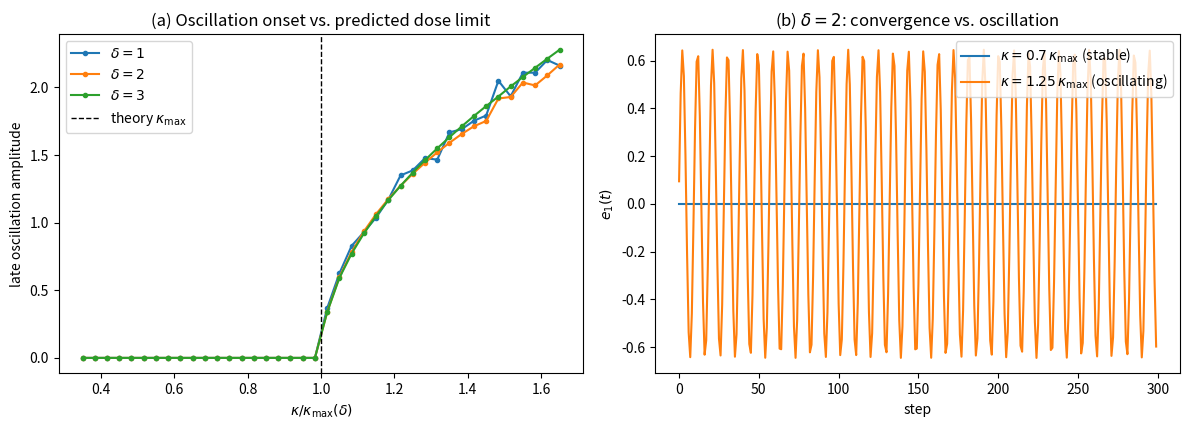

Reproduce this figure in Python. (Note: this script raises an exception after producing the figure.)
#!/usr/bin/env python3
"""Empirical demo (no GPU): does the LINEAR stability theory predict the onset of oscillation
in the NONLINEAR multi-agent belief dynamics?

Free-node error dynamics with saturating (tanh) verification, single verification delay delta,
instantaneous gossip (d=0):

    e_{t+1} = (I - eta L_g) e_t  -  eta * kappa * tanh(e_{t-delta})  +  eta * g

tanh'(0)=1, so the linearization at e=0 is exactly the paper's model
    e_{t+1} = (I - eta L_g) e_t - eta kappa e_{t-delta} + eta g,
whose dose limit is  kappa < kappa_max(a,delta) = beta_c(a,delta)/eta,  binding mode a=1-eta*mu_min(L_g).

To swap in real LLM agents, replace `verify(e)` by a call that returns each agent's
verified-vs-current discrepancy; everything else is unchanged.
"""
import numpy as np
import matplotlib
matplotlib.use("Agg")
import matplotlib.pyplot as plt

rng = np.random.default_rng(20260621)

# ---------- Chebyshev U and the exact dose ceiling beta_c(a,delta) ----------
def chebU(n, c):
    if n == 0: return np.ones_like(np.asarray(c, float))
    Um1, U = np.ones_like(np.asarray(c, float)), 2 * np.asarray(c, float)
    for _ in range(2, n + 1):
        Um1, U = U, 2 * c * U - Um1
    return U

def beta_c(a, delta):
    """Positive-branch threshold for 0 <= a <= 1 (a=1 is the limit)."""
    if not isinstance(delta, (int, np.integer)) or isinstance(delta, (bool, np.bool_)) or delta < 1:
        raise ValueError("delta must be a positive integer")
    if not np.isfinite(a) or not 0 <= a <= 1:
        raise ValueError("This boundary formula requires 0 <= a <= 1")
    if a == 0:
        return 1.0
    if delta == 1:
        return 1.0
    lo, hi = np.cos(np.pi / (delta + 1)), np.cos(np.pi / (2 * delta + 1))  # branch in c
    f = lambda c: chebU(delta, c) / chebU(delta - 1, c) - a                 # increasing in c
    for _ in range(80):
        mid = 0.5 * (lo + hi)
        if f(mid) < 0: lo = mid
        else: hi = mid
    c = 0.5 * (lo + hi)
    return 1.0 / chebU(delta - 1, c)

# ---------- network ----------
def connected_graph(n, p=0.3):
    A = np.zeros((n, n)); perm = rng.permutation(n)
    for k in range(1, n):
        i, j = perm[k], perm[rng.integers(0, k)]; A[i, j] = A[j, i] = 1.0
    for i in range(n):
        for j in range(i + 1, n):
            if A[i, j] == 0 and rng.random() < p: A[i, j] = A[j, i] = 1.0
    return np.diag(A.sum(1)) - A

# ---------- nonlinear simulation ----------
def simulate(Lg, eta, kappa, delta, g, T=4000):
    nf = Lg.shape[0]; A = np.eye(nf) - eta * Lg
    past = [np.zeros(nf) for _ in range(delta + 1)]   # past[0]=e_t ... past[delta]=e_{t-delta}
    traj = np.zeros((T, nf))
    for t in range(T):
        e_next = A @ past[0] - eta * kappa * np.tanh(past[delta]) + eta * g
        traj[t] = e_next
        past = [e_next] + past[:-1]
    return traj

def late_amplitude(traj, W=400):
    tail = traj[-W:]
    return float(np.max(np.ptp(tail, axis=0)) / 2)         # half peak-to-peak, worst node

def dominant_period(traj, W=600):
    x = traj[-W:, 0]; x = x - x.mean()
    if np.ptp(x) < 1e-6: return np.inf
    f = np.fft.rfftfreq(len(x)); P = np.abs(np.fft.rfft(x))
    P[0] = 0; k = int(np.argmax(P))
    return np.inf if f[k] == 0 else 1.0 / f[k]

# ========================================================================
L = connected_graph(10)
R = [0, 5]                                   # two grounded correctors
free = [i for i in range(10) if i not in R]
Lg = L[np.ix_(free, free)]
mu = np.linalg.eigvalsh(Lg)
mu_min, mu_max = mu[0], mu[-1]
eta = 0.5 / mu_max                            # ensures eta*mu in (0,1) -> a_i in (0,1)
g = np.zeros(len(free)); g[1] = 0.04          # a faulty agent injects small bias

print(f"grounded Laplacian: n_free={len(free)}, mu in [{mu_min:.3f},{mu_max:.3f}], eta={eta:.4f}")
print(f"{'delta':>5} {'a_bind':>7} {'kappa_max(theory)':>18} {'kappa_crit(nonlin)':>19} {'ratio':>7}")

ratios = np.linspace(0.35, 1.65, 40)
amplitude_threshold = 1e-3
results = {}
for delta in [1, 2, 3]:
    a_bind = 1 - eta * mu_min                  # slowest grounded mode binds the dose
    kmax = beta_c(a_bind, delta) / eta
    grid = ratios * kmax
    amps = np.array([late_amplitude(simulate(Lg, eta, k, delta, g)) for k in grid])
    detected = np.flatnonzero(amps > amplitude_threshold)
    onset_idx = int(detected[0]) if detected.size else None
    kcrit = grid[onset_idx] if onset_idx is not None else np.nan
    results[delta] = (grid, amps, kmax, kcrit, a_bind)
    print(f"{delta:>5} {a_bind:>7.3f} {kmax:>18.4f} {kcrit:>19.4f} {kcrit/kmax:>7.3f}")
    if onset_idx is not None and onset_idx > 0:
        print(f"      sampled onset bracket: ({ratios[onset_idx-1]:.6f}, "
              f"{ratios[onset_idx]:.6f}] times theory; "
              f"late-amplitude threshold={amplitude_threshold:g}")
    elif onset_idx == 0:
        print("      first grid point is already oscillatory; no lower bracket")
    else:
        print("      no oscillatory sample found on this grid")

print(f"Ratio-grid spacing: {ratios[1]-ratios[0]:.6f}. "
      "The first detected sample does not resolve a separate saturation-induced shift.")

# frequency check for delta=2 (single binding mode)
d2 = 2; _, _, kmax2, _, a2 = results[d2]
traj_osc = simulate(Lg, eta, 1.25 * kmax2, d2, g)
per = dominant_period(traj_osc)
# theory: marginal root e^{i theta*}, c = branch root, theta* = arccos(c); period = 2pi/theta*
lo, hi = np.cos(np.pi / 3), np.cos(np.pi / 5)
f = lambda c: chebU(2, c) / chebU(1, c) - a2
for _ in range(80):
    m = 0.5 * (lo + hi); lo, hi = (m, hi) if f(m) < 0 else (lo, m)
theta_star = np.arccos(0.5 * (lo + hi)); per_theory = 2 * np.pi / theta_star
print(f"\ndelta=2 oscillation period: measured={per:.2f}  theory 2pi/theta*={per_theory:.2f}")

# ---------- figure ----------
fig, ax = plt.subplots(1, 2, figsize=(12, 4.4))
for delta in [1, 2, 3]:
    grid, amps, kmax, kcrit, _ = results[delta]
    ax[0].plot(grid / kmax, amps, "o-", ms=3, label=f"$\\delta={delta}$")
ax[0].axvline(1.0, color="k", ls="--", lw=1, label="theory $\\kappa_{\\max}$")
ax[0].set_xlabel(r"$\kappa/\kappa_{\max}(\delta)$"); ax[0].set_ylabel("late oscillation amplitude")
ax[0].set_title("(a) Oscillation onset vs. predicted dose limit"); ax[0].legend()
t0 = simulate(Lg, eta, 0.7 * kmax2, d2, g)[-300:, 0]
t1 = traj_osc[-300:, 0]
ax[1].plot(t0, label=r"$\kappa=0.7\,\kappa_{\max}$ (stable)")
ax[1].plot(t1, label=r"$\kappa=1.25\,\kappa_{\max}$ (oscillating)")
ax[1].set_xlabel("step"); ax[1].set_ylabel(r"$e_1(t)$")
ax[1].set_title(r"(b) $\delta=2$: convergence vs. oscillation"); ax[1].legend()
fig.tight_layout()
fig.savefig("figures/demo_onset.png", dpi=150)
print("\nwrote figures/demo_onset.png")
